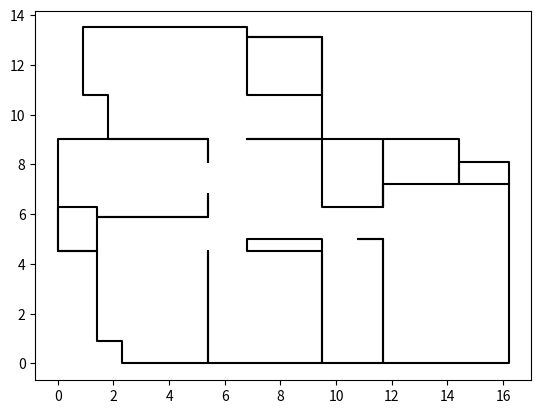

Here is the Python script that generated this plot:
# -*- coding: utf-8 -*-
"""
Spyder Editor

This is a temporary script file.
"""
'''
#EX:2
import matplotlib.pyplot as plt

x = range(10)
y1 = [elem*2 for elem in x]
plt.plot(x, y1)

y2 = [elem**2 for elem in x]
plt.plot(x, y2, 'r--')

plt.show()
'''
#import matplotlib.pyplot as a
#a.plot([0,0],[0,9])
#a.show()
'''
   ==========  ========
    character   color
    ==========  ========
    'b'         blue
    'g'         green
    'r'         red
    'c'         cyan
    'm'         magenta
    'y'         yellow
    'k'         black
    'w'         white
    '''
import matplotlib.pyplot as plt
def plotData(plt, data):
  x = [p[0] for p in data]
  y = [p[1] for p in data]
  plt.plot(x, y,'k-')
wall=[
      (16.2,7.2),(16.2,0.0),(11.7,0.0),(11.7,5.0),(10.8,5.0),(11.7,5.0),(11.7,0.0),(9.5,0.0),(9.5,5.0),
      (6.8,5.0),(6.8,4.5),(9.5,4.5),(9.5,0.0),(5.4,0.0),(5.4,4.5),(5.4,0.0),(2.3,0.0),(2.3,0.9),(1.4,0.9),
      (1.4,5.9),(5.4,5.9),(5.4,6.8),(5.4,5.9),(1.4,5.9),(1.4,6.3),(0.0,6.3),(0.0,4.5),(1.4,4.5),(0.0,4.5),
      (0.0,9.0),(5.4,9.0),(5.4,8.1),(5.4,9.0),(1.8,9.0),(1.8,10.8),(0.9,10.8),(0.9,13.5),(6.8,13.5),
      (6.8,10.8),(9.5,10.8),(9.5,13.1),(6.8,13.1),(9.5,13.1),(9.5,9.0),(6.8,9.0),(9.5,9.0),(9.5,6.3),
      (11.7,6.3),(11.7,7.2),(16.2,7.2),(16.2,8.1),(14.4,8.1),(14.4,7.2),(14.4,9.0),(11.7,9.0),(11.7,6.3),
      (11.7,9.0),(9.5,9.0)
      ]
'''
kitchen=[
        (-5.4, 5),(-6.8, 5),(-6.8, 3.6),(-6.3,3.6),(-6.3,0),(-5.4,0)
        ]
roomMain=[
        (-9.4, 8.5),(-9.4, 9),(-7.2, 9.9),(-7.2, 11.3),(-9.9, 11.3),(-9.9, 12.8),(-11.5, 12.8),
        (-11.5,11.3),(-13.3, 11.3),(-13.3, 12.8),(-15,12.8),(-15,11.2),(-14.8, 10),(-10.8,9.5),(-10.8,8.5)
        ]
paino=[
      (-11.3, 7.2),(-11.3, 8.5),(-11.3,9.8),(-12.6,11),(-13.5,7.7),(-14.8,7.7),(-14.8,11),(-15.3, 11),
      (-15.3, 10.6),(-15.3,6.8),(-14.8, 6.8),(-14.8, 6),(-11.3, 6) 
       ]
room1=[
      (-10.8,4.5),(-11.3,4.5),(-11.3,0),(-14,0),(-14,0.6),(-14.3,0.6),(-14.3,1.2),(-12.8,1.2),(-12.8, 3.2),
      (-14.3,3.2),(-14.3, 3.8),(-14.3,5.2),(-13, 5.2),(-13, 5.6),(-10.8, 5.7)
       ]
room2=[
    (-9.9,4.5),(-10.8, 4.7),(-10.8, 2.7),(-10.3,2.7),(-10.3, 1.3),(-9, 1.3),(-9, 3),(-7.6,3),(-7.6,
3.3),(-9.5,3.3),(-9.5,4),(-9.9,4.5)
    ]
carpet=[
        (-1.8, 3.6),(-1.8, 1.8),(-3.6, 1.8),(-3.6, 3.6),(-1.8, 3.6)
        ]
dust=[
      (-1.8, 6.3),(-1.8, 5.4),(-10.8, 5.4),(-10.8, 6.3),(-1.8, 6.3)
      ]
hair=[
      (-9.9,11.1),(-9.9, 10.2),(-10.8, 10.2),(-10.8, 11.1),(-9.9,11.1)
      ]
'''
plotData(plt,wall)
'''
plotData(plt,kitchen)
plotData(plt,roomMain)
plotData(plt,paino)
plotData(plt,room1)
plotData(plt,room2)
plotData(plt,carpet)
plotData(plt,dust)
plotData(plt,hair)
'''
plt.show()
